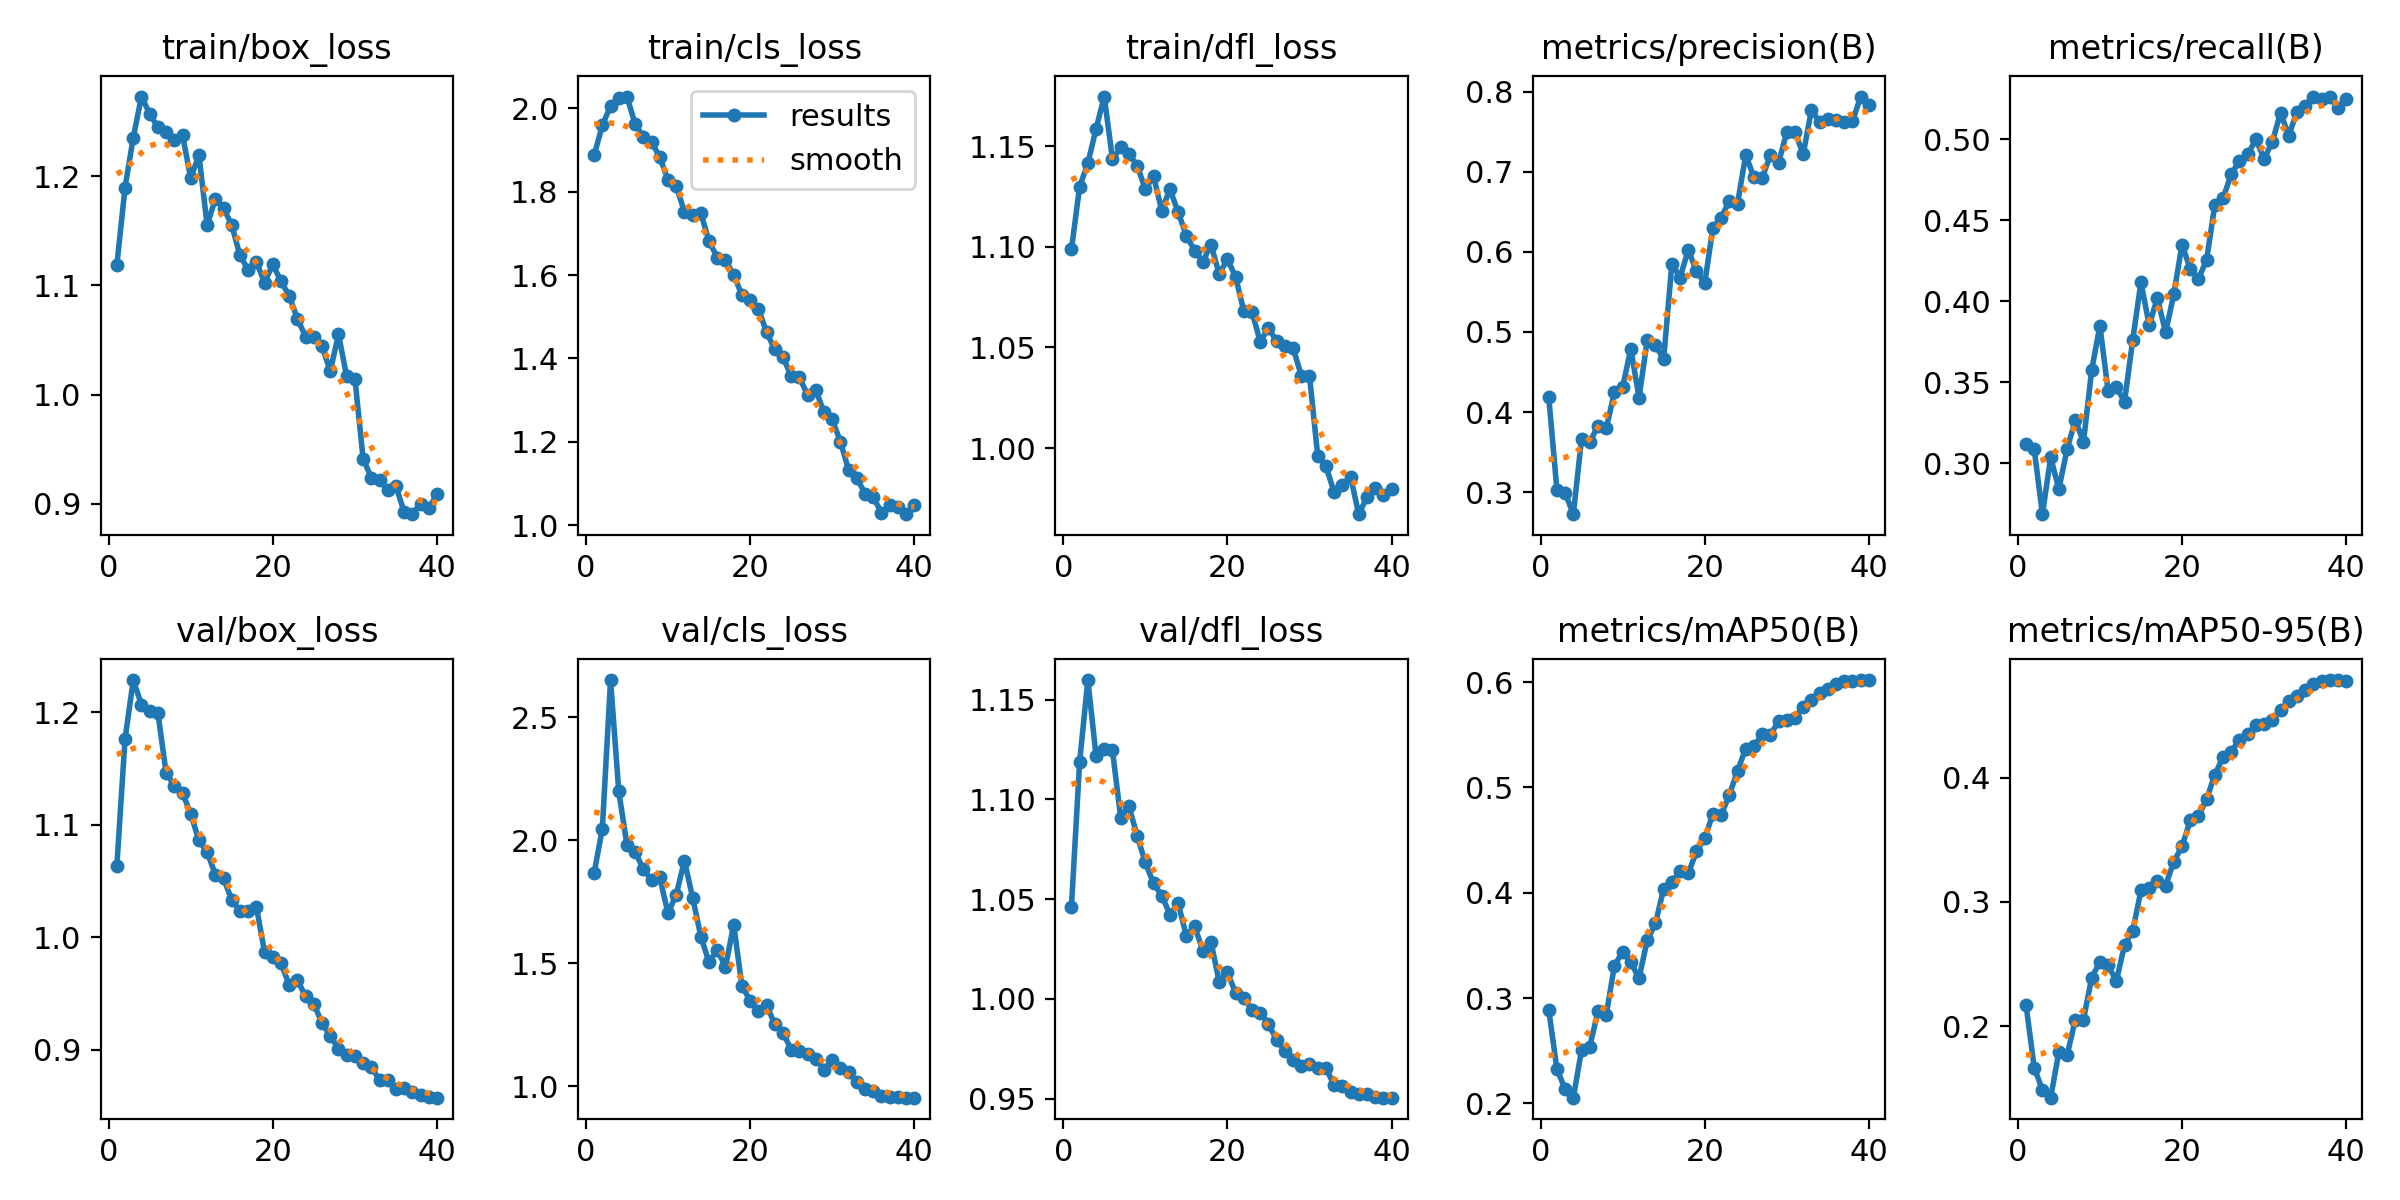

The data file committed next to this chart (first rows):
epoch, time, train/box_loss, train/cls_loss, train/dfl_loss, metrics/precision(B), metrics/recall(B), metrics/mAP50(B), metrics/mAP50-95(B), val/box_loss, val/cls_loss, val/dfl_loss, lr/pg0, lr/pg1, lr/pg2
1, 575.7, 1.118, 1.887, 1.099, 0.419, 0.3118, 0.2891, 0.217, 1.063, 1.868, 1.046, 0.0003664, 0.0003664, 0.0003664
2, 1144, 1.19, 1.959, 1.13, 0.3024, 0.3085, 0.2323, 0.1666, 1.176, 2.047, 1.119, 0.0007356, 0.0007356, 0.0007356
3, 1724, 1.235, 2.006, 1.141, 0.2987, 0.2686, 0.2137, 0.1484, 1.229, 2.651, 1.16, 0.0011, 0.0011, 0.0011
4, 2291, 1.273, 2.024, 1.159, 0.2724, 0.3037, 0.2054, 0.1424, 1.207, 2.199, 1.122, 0.001096, 0.001096, 0.001096
5, 2857, 1.257, 2.028, 1.175, 0.3669, 0.284, 0.2509, 0.1792, 1.201, 1.981, 1.125, 0.001084, 0.001084, 0.001084
6, 3420, 1.245, 1.962, 1.143, 0.3624, 0.3088, 0.2539, 0.1766, 1.2, 1.951, 1.124, 0.001069, 0.001069, 0.001069
7, 3984, 1.241, 1.932, 1.149, 0.3826, 0.3266, 0.2873, 0.2049, 1.146, 1.885, 1.091, 0.001051, 0.001051, 0.001051
8, 4549, 1.234, 1.919, 1.146, 0.3795, 0.3132, 0.284, 0.2052, 1.135, 1.837, 1.097, 0.00103, 0.00103, 0.00103
9, 5118, 1.238, 1.883, 1.14, 0.4245, 0.3576, 0.3307, 0.2391, 1.129, 1.849, 1.082, 0.001006, 0.001006, 0.001006
10, 5683, 1.198, 1.828, 1.129, 0.4309, 0.385, 0.3442, 0.2516, 1.11, 1.704, 1.068, 0.0009792, 0.0009792, 0.0009792
11, 6250, 1.219, 1.814, 1.135, 0.4791, 0.3444, 0.3338, 0.249, 1.086, 1.779, 1.058, 0.0009499, 0.0009499, 0.0009499
12, 6819, 1.155, 1.751, 1.118, 0.418, 0.3468, 0.319, 0.2362, 1.076, 1.918, 1.052, 0.0009182, 0.0009182, 0.0009182
13, 7385, 1.179, 1.743, 1.129, 0.49, 0.3381, 0.355, 0.2653, 1.056, 1.767, 1.042, 0.0008843, 0.0008843, 0.0008843
14, 7965, 1.171, 1.748, 1.117, 0.4831, 0.3762, 0.3708, 0.2767, 1.052, 1.609, 1.048, 0.0008484, 0.0008484, 0.0008484
15, 8530, 1.155, 1.681, 1.106, 0.4664, 0.4118, 0.4038, 0.3092, 1.033, 1.504, 1.032, 0.0008107, 0.0008107, 0.0008107
16, 9097, 1.127, 1.642, 1.098, 0.5853, 0.3853, 0.4098, 0.3108, 1.023, 1.556, 1.037, 0.0007715, 0.0007715, 0.0007715
17, 9662, 1.114, 1.636, 1.093, 0.5681, 0.4019, 0.4206, 0.3165, 1.024, 1.485, 1.024, 0.000731, 0.000731, 0.000731
18, 10234, 1.122, 1.6, 1.101, 0.6027, 0.3807, 0.4184, 0.3132, 1.027, 1.658, 1.029, 0.0006894, 0.0006894, 0.0006894
19, 10805, 1.103, 1.552, 1.086, 0.576, 0.4043, 0.4391, 0.3323, 0.9868, 1.409, 1.008, 0.0006471, 0.0006471, 0.0006471
20, 11372, 1.119, 1.539, 1.094, 0.5607, 0.435, 0.4517, 0.3446, 0.9826, 1.349, 1.013, 0.0006042, 0.0006042, 0.0006042
21, 11940, 1.104, 1.519, 1.085, 0.6302, 0.42, 0.4749, 0.3655, 0.9769, 1.306, 1.003, 0.0005611, 0.0005611, 0.0005611
22, 12509, 1.09, 1.463, 1.068, 0.6427, 0.4137, 0.4739, 0.3691, 0.9576, 1.332, 1, 0.0005179, 0.0005179, 0.0005179
23, 13078, 1.069, 1.422, 1.068, 0.6637, 0.4256, 0.4927, 0.3827, 0.9619, 1.253, 0.9947, 0.000475, 0.000475, 0.000475
24, 13646, 1.053, 1.402, 1.053, 0.6605, 0.4596, 0.5159, 0.4025, 0.9474, 1.219, 0.993, 0.0004327, 0.0004327, 0.0004327
25, 14215, 1.053, 1.359, 1.06, 0.7214, 0.4634, 0.5367, 0.4163, 0.9408, 1.15, 0.9875, 0.0003911, 0.0003911, 0.0003911
26, 14782, 1.044, 1.355, 1.053, 0.6931, 0.4785, 0.5389, 0.4209, 0.9237, 1.143, 0.9794, 0.0003506, 0.0003506, 0.0003506
27, 15351, 1.021, 1.312, 1.05, 0.6927, 0.4864, 0.5505, 0.4306, 0.9125, 1.131, 0.9739, 0.0003114, 0.0003114, 0.0003114
28, 15921, 1.055, 1.324, 1.05, 0.721, 0.4906, 0.5501, 0.4349, 0.9008, 1.114, 0.9696, 0.0002737, 0.0002737, 0.0002737
29, 16490, 1.017, 1.271, 1.036, 0.7112, 0.4999, 0.5627, 0.4423, 0.8957, 1.069, 0.9664, 0.0002378, 0.0002378, 0.0002378
30, 17062, 1.015, 1.254, 1.036, 0.7501, 0.4879, 0.5637, 0.4434, 0.8943, 1.108, 0.9676, 0.0002039, 0.0002039, 0.0002039
31, 17629, 0.9411, 1.2, 0.9962, 0.7496, 0.4982, 0.566, 0.4462, 0.8882, 1.074, 0.9654, 0.0001722, 0.0001722, 0.0001722
32, 18195, 0.9238, 1.132, 0.9911, 0.7221, 0.5164, 0.5762, 0.4547, 0.8846, 1.058, 0.9655, 0.0001429, 0.0001429, 0.0001429
33, 18772, 0.9214, 1.113, 0.978, 0.7775, 0.5021, 0.5826, 0.4614, 0.8733, 1.019, 0.9567, 0.0001161, 0.0001161, 0.0001161
34, 19349, 0.9126, 1.076, 0.9814, 0.7623, 0.517, 0.5895, 0.4661, 0.8736, 0.9911, 0.9563, 9.21498e-05, 9.21498e-05, 9.21498e-05
35, 19916, 0.9164, 1.067, 0.9858, 0.7665, 0.5204, 0.5931, 0.4709, 0.8655, 0.9807, 0.9536, 7.10504e-05, 7.10504e-05, 7.10504e-05
36, 20484, 0.8919, 1.03, 0.9672, 0.765, 0.5258, 0.5985, 0.4752, 0.8656, 0.962, 0.9523, 5.29721e-05, 5.29721e-05, 5.29721e-05
37, 21052, 0.8903, 1.047, 0.9756, 0.7624, 0.5247, 0.6009, 0.4779, 0.8623, 0.9583, 0.9522, 3.80262e-05, 3.80262e-05, 3.80262e-05
38, 21621, 0.8996, 1.043, 0.9799, 0.7631, 0.5263, 0.6007, 0.4783, 0.8597, 0.9567, 0.9507, 2.6305e-05, 2.6305e-05, 2.6305e-05
39, 22189, 0.8961, 1.026, 0.9766, 0.7942, 0.5191, 0.6017, 0.4785, 0.8582, 0.9545, 0.9506, 1.78807e-05, 1.78807e-05, 1.78807e-05
40, 22761, 0.9083, 1.049, 0.9799, 0.7831, 0.5248, 0.6019, 0.478, 0.8574, 0.9549, 0.9505, 1.28053e-05, 1.28053e-05, 1.28053e-05
